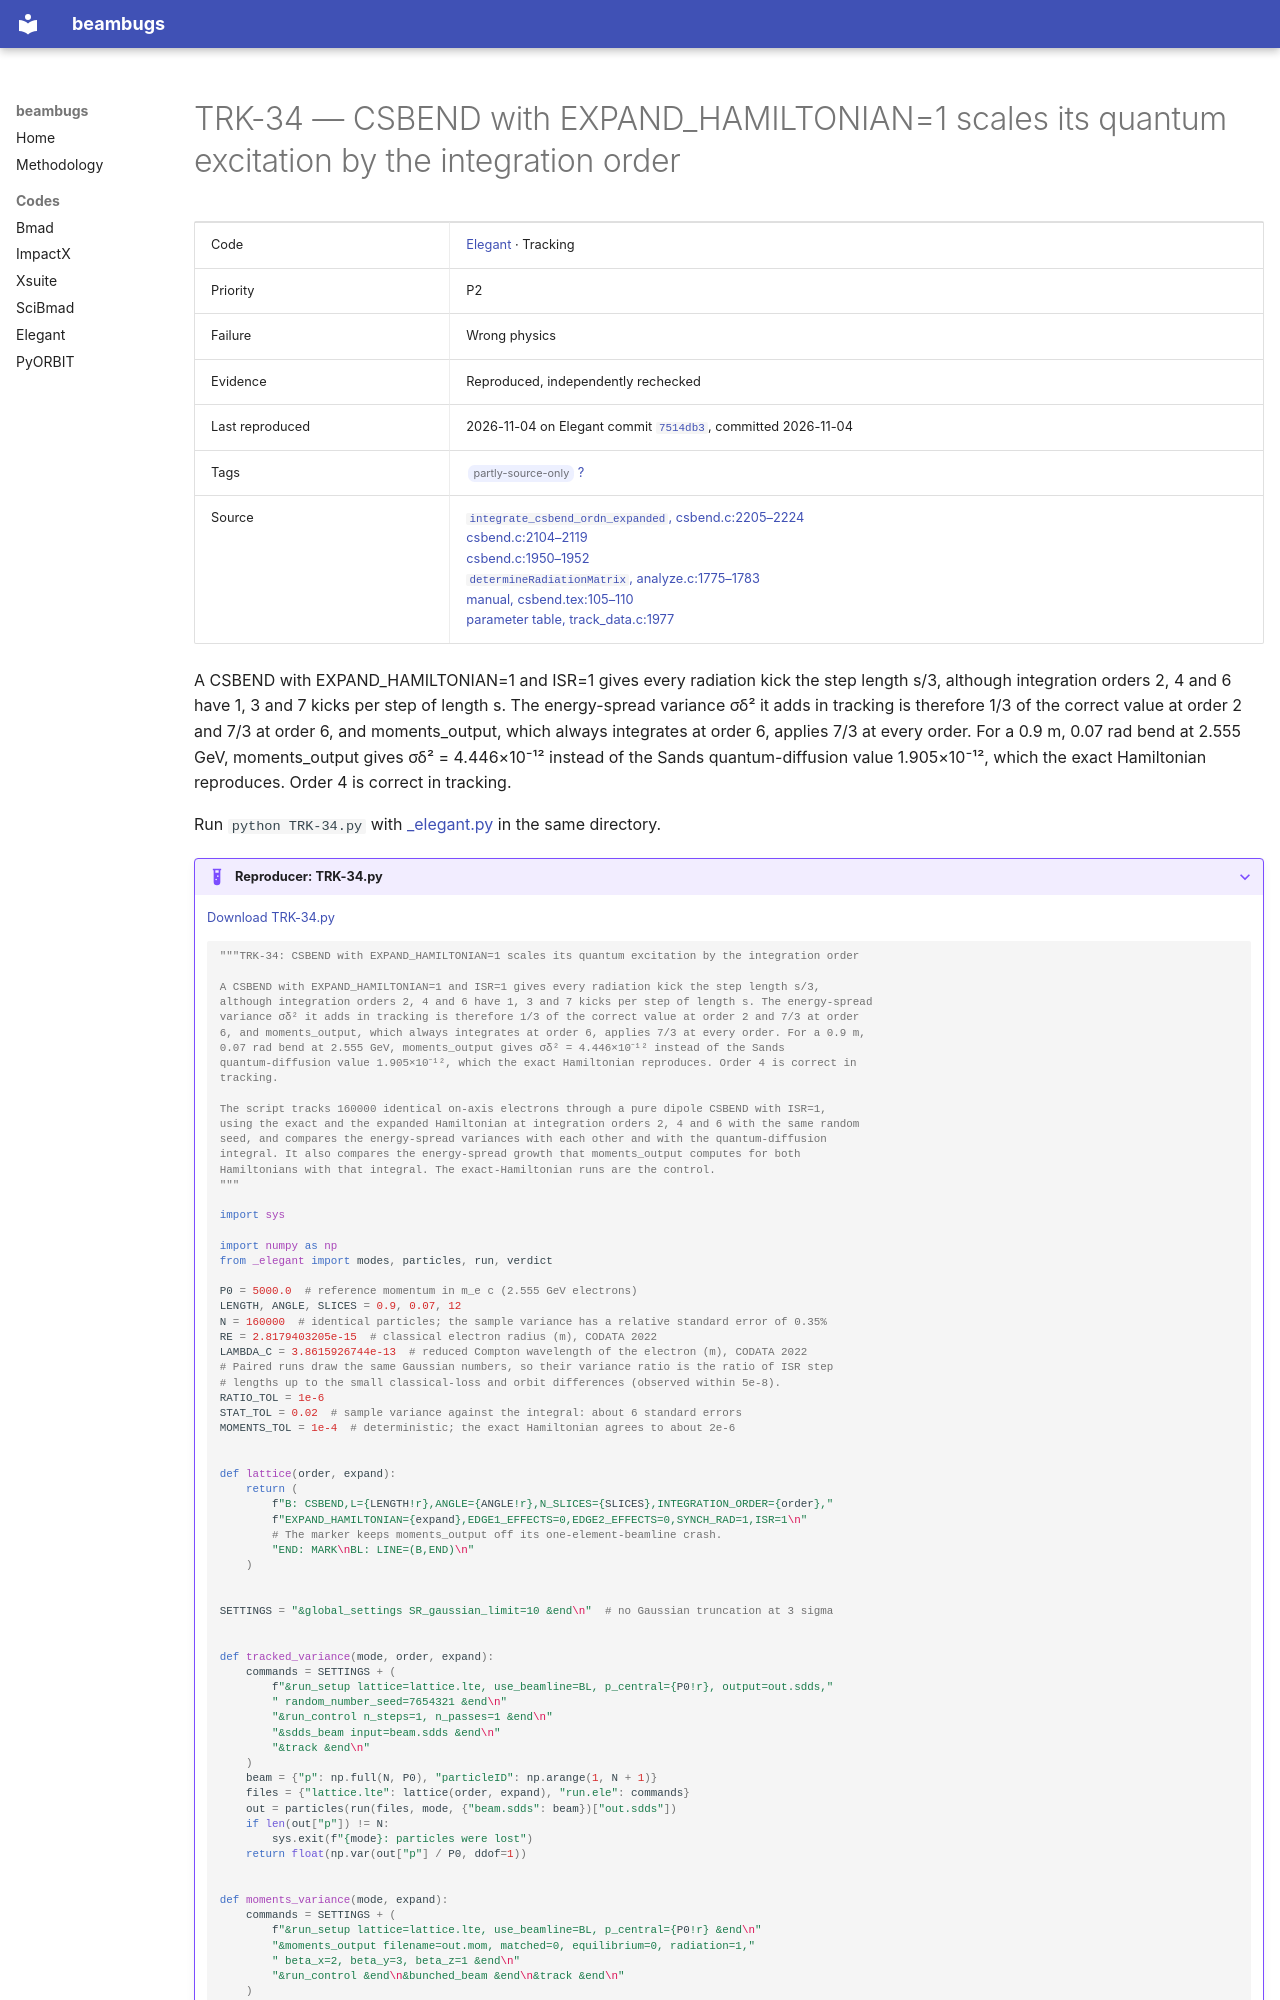

repository: nikitakuklev/beambugs · page: elegant/TRK-34/index.html · generator: mkdocs

---
title: "TRK-34: CSBEND with EXPAND_HAMILTONIAN=1 scales its quantum excitation by the integration order"
hide:
  - toc
---

# TRK-34 — CSBEND with EXPAND_HAMILTONIAN=1 scales its quantum excitation by the integration order

| | |
|---|---|
| Code | [Elegant](../index.md) · Tracking |
| Priority | P2 |
| Failure | Wrong physics |
| Evidence | Reproduced, independently rechecked |
| Last reproduced | 2026-11-04 on Elegant commit [`7514db3`](https://github.com/rtsoliday/elegant/commit/7514db36f764), committed 2026-11-04 |
| Tags | <span class="bb-tag">partly-source-only</span> [?](../../methodology.md#tags) |
| Source | [`integrate_csbend_ordn_expanded`, csbend.c:2205–2224](https://github.com/rtsoliday/elegant/blob/0355dd6aca12c861971fbf8f3ae78a0ded991734/src/csbend.c#L2205-L2224)<br>[csbend.c:2104–2119](https://github.com/rtsoliday/elegant/blob/0355dd6aca12c861971fbf8f3ae78a0ded991734/src/csbend.c#L2104-L2119)<br>[csbend.c:1950–1952](https://github.com/rtsoliday/elegant/blob/0355dd6aca12c861971fbf8f3ae78a0ded991734/src/csbend.c#L1950-L1952)<br>[`determineRadiationMatrix`, analyze.c:1775–1783](https://github.com/rtsoliday/elegant/blob/0355dd6aca12c861971fbf8f3ae78a0ded991734/src/analyze.c#L1775-L1783)<br>[manual, csbend.tex:105–110](https://github.com/rtsoliday/elegant/blob/0355dd6aca12c861971fbf8f3ae78a0ded991734/doc/csbend.tex#L105-L110)<br>[parameter table, track_data.c:1977](https://github.com/rtsoliday/elegant/blob/0355dd6aca12c861971fbf8f3ae78a0ded991734/src/track_data.c#L1977) |

A CSBEND with EXPAND_HAMILTONIAN=1 and ISR=1 gives every radiation kick the step length s/3, although integration orders 2, 4 and 6 have 1, 3 and 7 kicks per step of length s. The energy-spread variance σδ² it adds in tracking is therefore 1/3 of the correct value at order 2 and 7/3 at order 6, and moments_output, which always integrates at order 6, applies 7/3 at every order. For a 0.9 m, 0.07 rad bend at 2.555 GeV, moments_output gives σδ² = 4.446×10⁻¹² instead of the Sands quantum-diffusion value 1.905×10⁻¹², which the exact Hamiltonian reproduces. Order 4 is correct in tracking.

Run `python TRK-34.py` with [_elegant.py](../helpers/_elegant.py) in the same directory.

??? example "Reproducer: TRK-34.py"

    [Download TRK-34.py](TRK-34.py)

    ```python
    """TRK-34: CSBEND with EXPAND_HAMILTONIAN=1 scales its quantum excitation by the integration order

    A CSBEND with EXPAND_HAMILTONIAN=1 and ISR=1 gives every radiation kick the step length s/3,
    although integration orders 2, 4 and 6 have 1, 3 and 7 kicks per step of length s. The energy-spread
    variance σδ² it adds in tracking is therefore 1/3 of the correct value at order 2 and 7/3 at order
    6, and moments_output, which always integrates at order 6, applies 7/3 at every order. For a 0.9 m,
    0.07 rad bend at 2.555 GeV, moments_output gives σδ² = 4.446×10⁻¹² instead of the Sands
    quantum-diffusion value 1.905×10⁻¹², which the exact Hamiltonian reproduces. Order 4 is correct in
    tracking.

    The script tracks 160000 identical on-axis electrons through a pure dipole CSBEND with ISR=1,
    using the exact and the expanded Hamiltonian at integration orders 2, 4 and 6 with the same random
    seed, and compares the energy-spread variances with each other and with the quantum-diffusion
    integral. It also compares the energy-spread growth that moments_output computes for both
    Hamiltonians with that integral. The exact-Hamiltonian runs are the control.
    """

    import sys

    import numpy as np
    from _elegant import modes, particles, run, verdict

    P0 = 5000.0  # reference momentum in m_e c (2.555 GeV electrons)
    LENGTH, ANGLE, SLICES = 0.9, 0.07, 12
    N = 160000  # identical particles; the sample variance has a relative standard error of 0.35%
    RE = 2.8179403205e-15  # classical electron radius (m), CODATA 2022
    LAMBDA_C = 3.8615926744e-13  # reduced Compton wavelength of the electron (m), CODATA 2022
    # Paired runs draw the same Gaussian numbers, so their variance ratio is the ratio of ISR step
    # lengths up to the small classical-loss and orbit differences (observed within 5e-8).
    RATIO_TOL = 1e-6
    STAT_TOL = 0.02  # sample variance against the integral: about 6 standard errors
    MOMENTS_TOL = 1e-4  # deterministic; the exact Hamiltonian agrees to about 2e-6


    def lattice(order, expand):
        return (
            f"B: CSBEND,L={LENGTH!r},ANGLE={ANGLE!r},N_SLICES={SLICES},INTEGRATION_ORDER={order},"
            f"EXPAND_HAMILTONIAN={expand},EDGE1_EFFECTS=0,EDGE2_EFFECTS=0,SYNCH_RAD=1,ISR=1\n"
            # The marker keeps moments_output off its one-element-beamline crash.
            "END: MARK\nBL: LINE=(B,END)\n"
        )


    SETTINGS = "&global_settings SR_gaussian_limit=10 &end\n"  # no Gaussian truncation at 3 sigma


    def tracked_variance(mode, order, expand):
        commands = SETTINGS + (
            f"&run_setup lattice=lattice.lte, use_beamline=BL, p_central={P0!r}, output=out.sdds,"
            " random_number_seed=7654321 &end\n"
            "&run_control n_steps=1, n_passes=1 &end\n"
            "&sdds_beam input=beam.sdds &end\n"
            "&track &end\n"
        )
        beam = {"p": np.full(N, P0), "particleID": np.arange(1, N + 1)}
        files = {"lattice.lte": lattice(order, expand), "run.ele": commands}
        out = particles(run(files, mode, {"beam.sdds": beam})["out.sdds"])
        if len(out["p"]) != N:
            sys.exit(f"{mode}: particles were lost")
        return float(np.var(out["p"] / P0, ddof=1))
